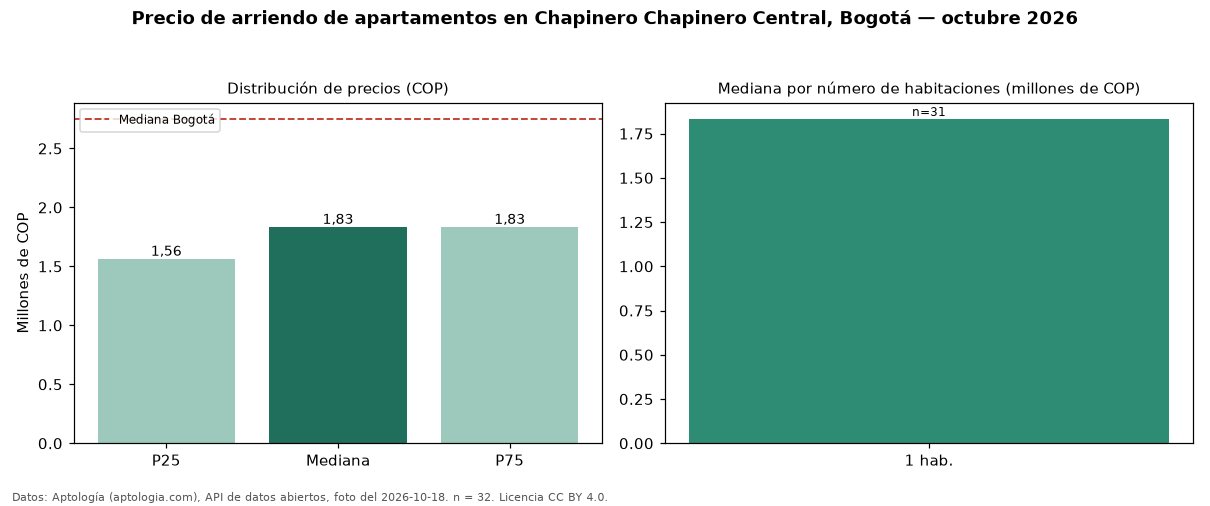

Source data for this figure (header and first rows):
seccion, metrica, valor_cop, n
precio, p25, 1562565, 32
precio, mediana, 1832756, 32
precio, p75, 1832756, 32
precio, minimo, 1300000, 32
precio, maximo, 2611738, 32
parqueadero, avisos_con_parqueadero, 23, 32
parqueadero, mediana_con_parqueadero, 1832756, 23
habitaciones, 1, 1832756, 31
ciudad, mediana_ciudad, 2750000, 
fuente, fecha_foto, 2026-10-18, 
fuente, atribucion, https://www.aptologia.com/arriendo/bogot…, 
